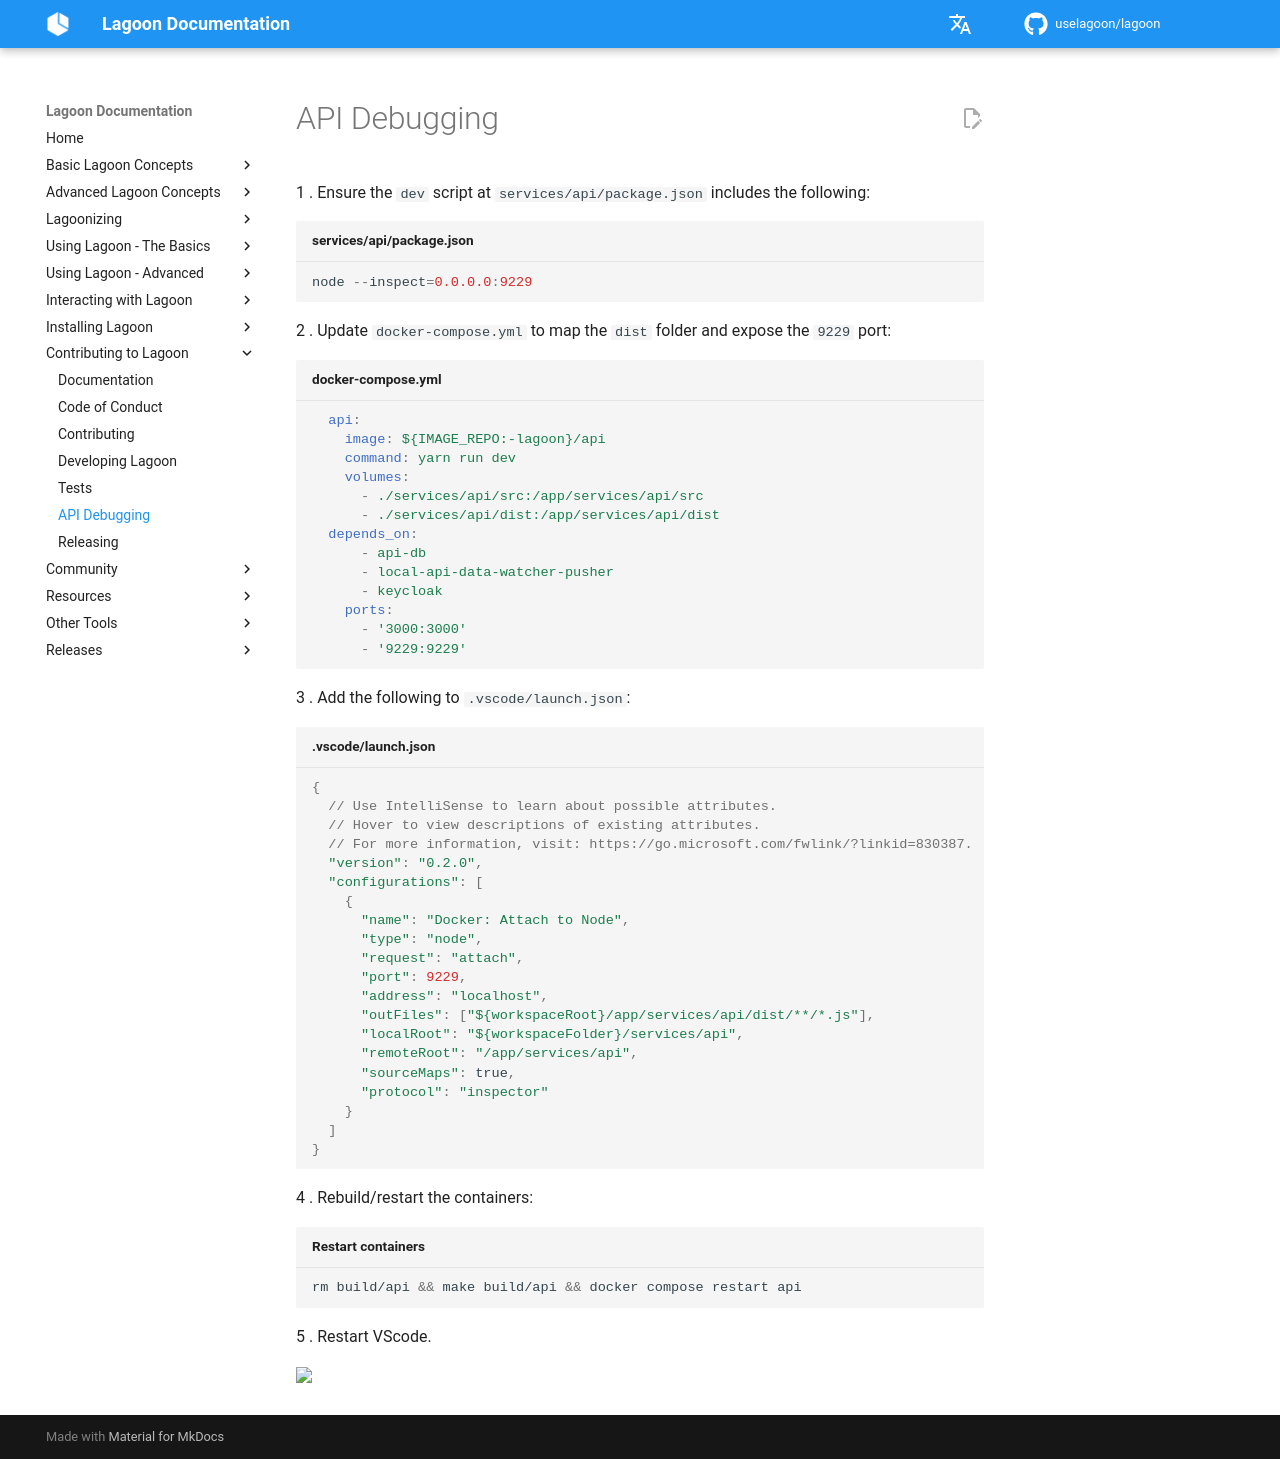

repository: uselagoon/lagoon · page: contributing-to-lagoon/api-debugging/index.html · generator: mkdocs

# API Debugging

1 . Ensure the `dev` script at `services/api/package.json` includes the following:

```javascript title="services/api/package.json"
node --inspect=0.0.0.0:9229
```

2 . Update `docker-compose.yml` to map the `dist` folder and expose the `9229` port:

```yaml title="docker-compose.yml"
  api:
    image: ${IMAGE_REPO:-lagoon}/api
    command: yarn run dev
    volumes:
      - ./services/api/src:/app/services/api/src
      - ./services/api/dist:/app/services/api/dist
  depends_on:
      - api-db
      - local-api-data-watcher-pusher
      - keycloak
    ports:
      - '3000:3000'
      - '9229:9229'
```

3 . Add the following to `.vscode/launch.json`:

```javascript title=".vscode/launch.json"
{
  // Use IntelliSense to learn about possible attributes.
  // Hover to view descriptions of existing attributes.
  // For more information, visit: https://go.microsoft.com/fwlink/?linkid=830387.
  "version": "0.2.0",
  "configurations": [
    {
      "name": "Docker: Attach to Node",
      "type": "node",
      "request": "attach",
      "port": 9229,
      "address": "localhost",
      "outFiles": ["${workspaceRoot}/app/services/api/dist/**/*.js"],
      "localRoot": "${workspaceFolder}/services/api",
      "remoteRoot": "/app/services/api",
      "sourceMaps": true,
      "protocol": "inspector"
    }
  ]
}
```

4 . Rebuild/restart the containers:

```bash title="Restart containers"
rm build/api && make build/api && docker compose restart api
```

5 . Restart VScode.
